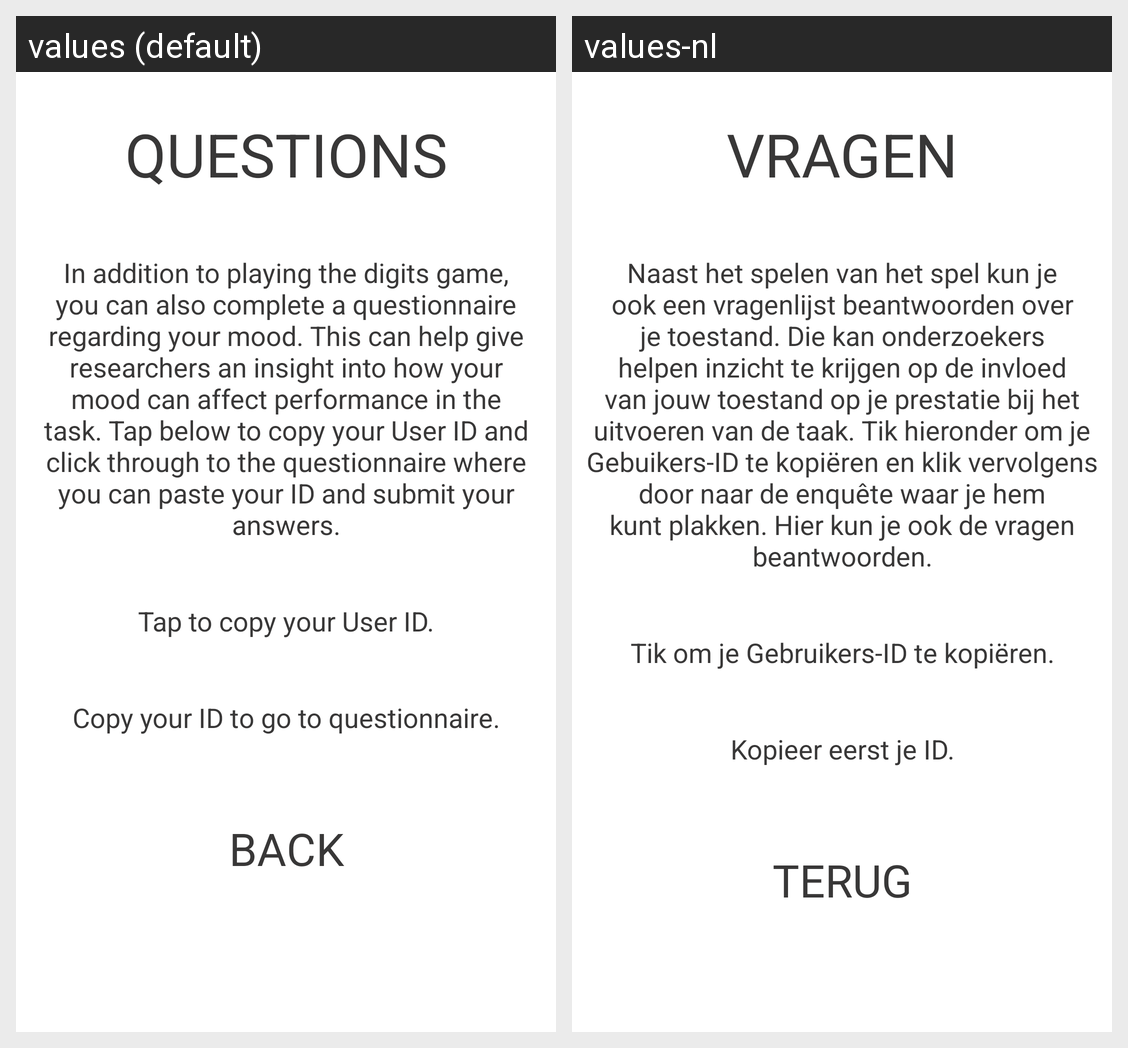

Here is an Android app screen in its default locale and in the app's own translations. Write out the translated-string differences for the strings that appear on this screen.
Android screen res/layout/activity_questions.xml rendered under 2 locales, left to right: values (default), values-nl. Device: Nexus 5 (rendered at 1080×1920; each locale shown at half size, 540×960, under a caption strip naming it); theme AppTheme.
Strings drawn on this screen, with the default value and each locale's value (text and hints the layout hard-codes, and strings that could not be matched under every locale, appear in the picture but are not listed):

Questions
  values: QUESTIONS
  values-nl: VRAGEN

QuestionsText
  values: In addition to playing the digits game, you can also complete a questionnaire regarding your mood. This can help give researchers an insight into how your mood can affect performance in the task. Tap below to copy your User ID and click through to the questionnaire where you can paste your ID and submit your answers.
  values-nl: Naast het spelen van het spel kun je ook een vragenlijst beantwoorden over je toestand. Die kan onderzoekers helpen inzicht te krijgen op de invloed van jouw toestand op je prestatie bij het uitvoeren van de taak. Tik hieronder om je Gebuikers-ID te kopiëren en klik vervolgens door naar de enquête waar je hem kunt plakken. Hier kun je ook de vragen beantwoorden.

TapToCopy
  values: Tap to copy your User ID.
  values-nl: Tik om je Gebruikers-ID te kopiëren.

CopyFirst
  values: Copy your ID to go to questionnaire.
  values-nl: Kopieer eerst je ID.

Back
  values: BACK
  values-nl: TERUG
